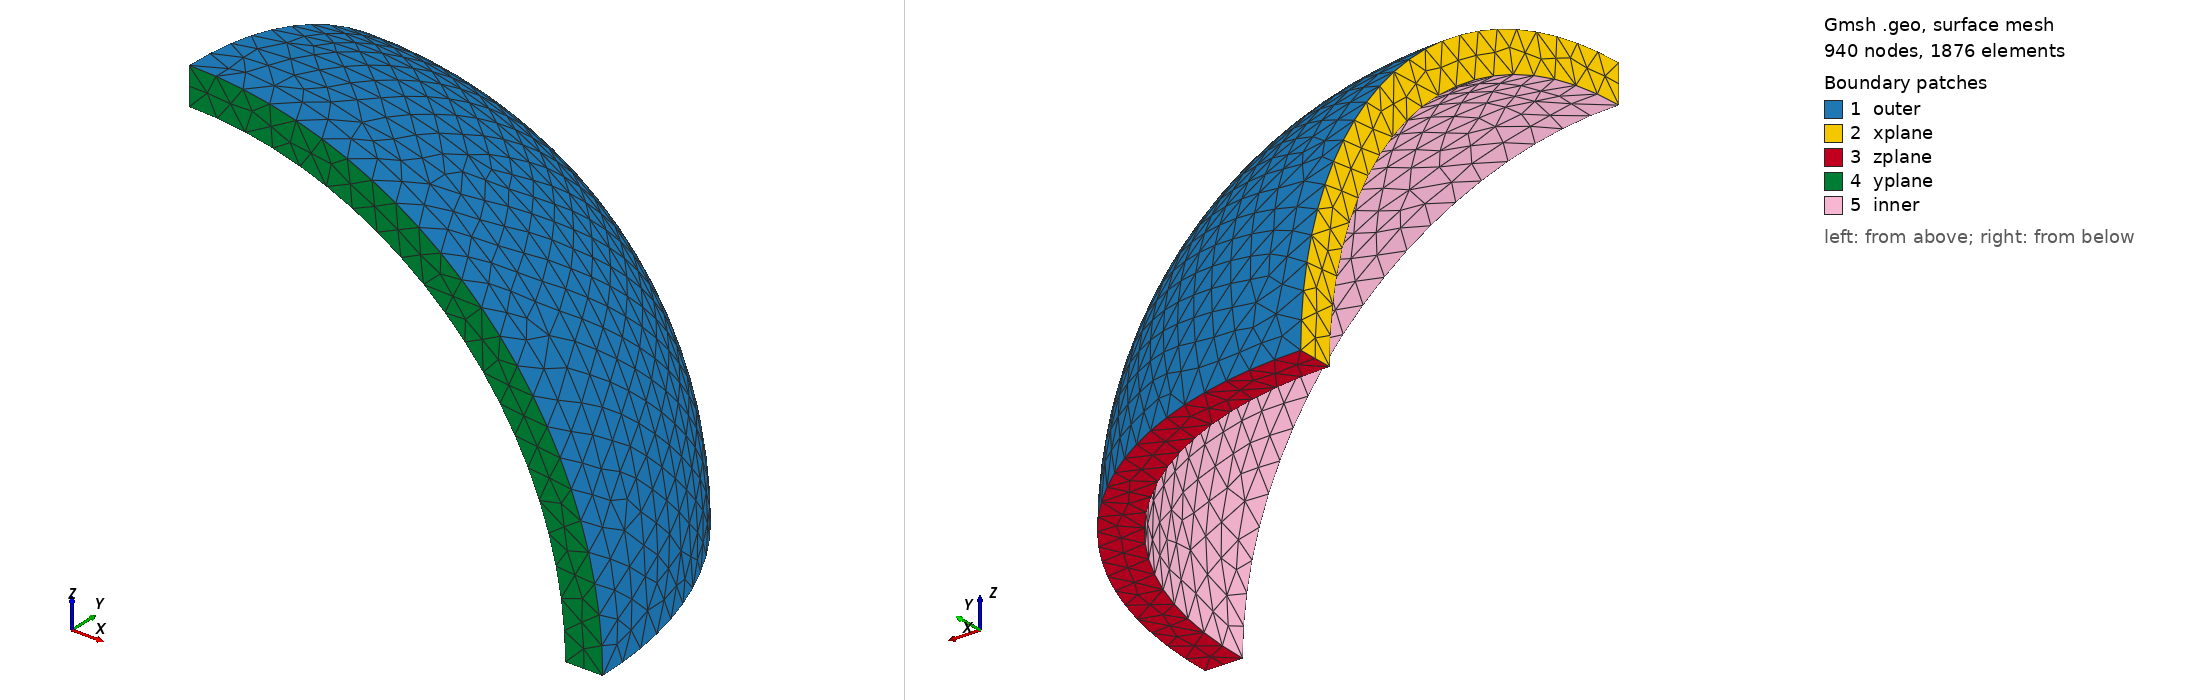

Gmsh geometry script, surface-meshed: 940 nodes, 1876 surface elements. Boundary patches (legend numbers): 1 outer, 2 xplane, 3 zplane, 4 yplane, 5 inner. Left view from above one corner, right view from below the opposite corner. Legend entries are the model's physical surfaces. The drawing asked Gmsh for element sizes between 1% and 20% of the model's largest extent; the script's own settings can give other sizes.

=== sphere_octant.geo (drawn) ===
// Octant of a thick-walled sphere Ri <= r <= Ro (tetrahedra, second-order
// geometry); the inflation example
// apps/input/finite_elasticity/06_sphere_inflation.yaml (after the FEniCSx
// example spherical_shell.geo of solidmechanicscoupledtheories.github.io):
//   gmsh -3 -order 2 -format msh22 -o sphere_octant.msh sphere_octant.geo
// Physical groups: xplane (x = 0) 1, yplane (y = 0) 2, zplane (z = 0) 3,
// inner (r = Ri) 4, outer (r = Ro) 5; volume "domain" (1).
SetFactory("OpenCASCADE");
DefineConstant[ Ri = {10.0}, Ro = {11.0}, h = {0.75} ];
Sphere(1) = {0, 0, 0, Ro, 0, Pi/2, Pi/2};
Sphere(2) = {0, 0, 0, Ri, 0, Pi/2, Pi/2};
BooleanDifference(3) = { Volume{1}; Delete; }{ Volume{2}; Delete; };
MeshSize{ PointsOf{ Volume{3}; } } = h;
eps = 1e-6;
xplane() = Surface In BoundingBox{-eps, -eps, -eps, eps, Ro+eps, Ro+eps};
yplane() = Surface In BoundingBox{-eps, -eps, -eps, Ro+eps, eps, Ro+eps};
zplane() = Surface In BoundingBox{-eps, -eps, -eps, Ro+eps, Ro+eps, eps};
inner() = Surface In BoundingBox{-eps, -eps, -eps, Ri+eps, Ri+eps, Ri+eps};
outer() = Surface In BoundingBox{-eps, -eps, -eps, Ro+eps, Ro+eps, Ro+eps};
outer() -= {xplane(), yplane(), zplane(), inner()};
Physical Surface("xplane", 1) = {xplane()};
Physical Surface("yplane", 2) = {yplane()};
Physical Surface("zplane", 3) = {zplane()};
Physical Surface("inner", 4) = {inner()};
Physical Surface("outer", 5) = {outer()};
Physical Volume("domain", 1) = {3};
